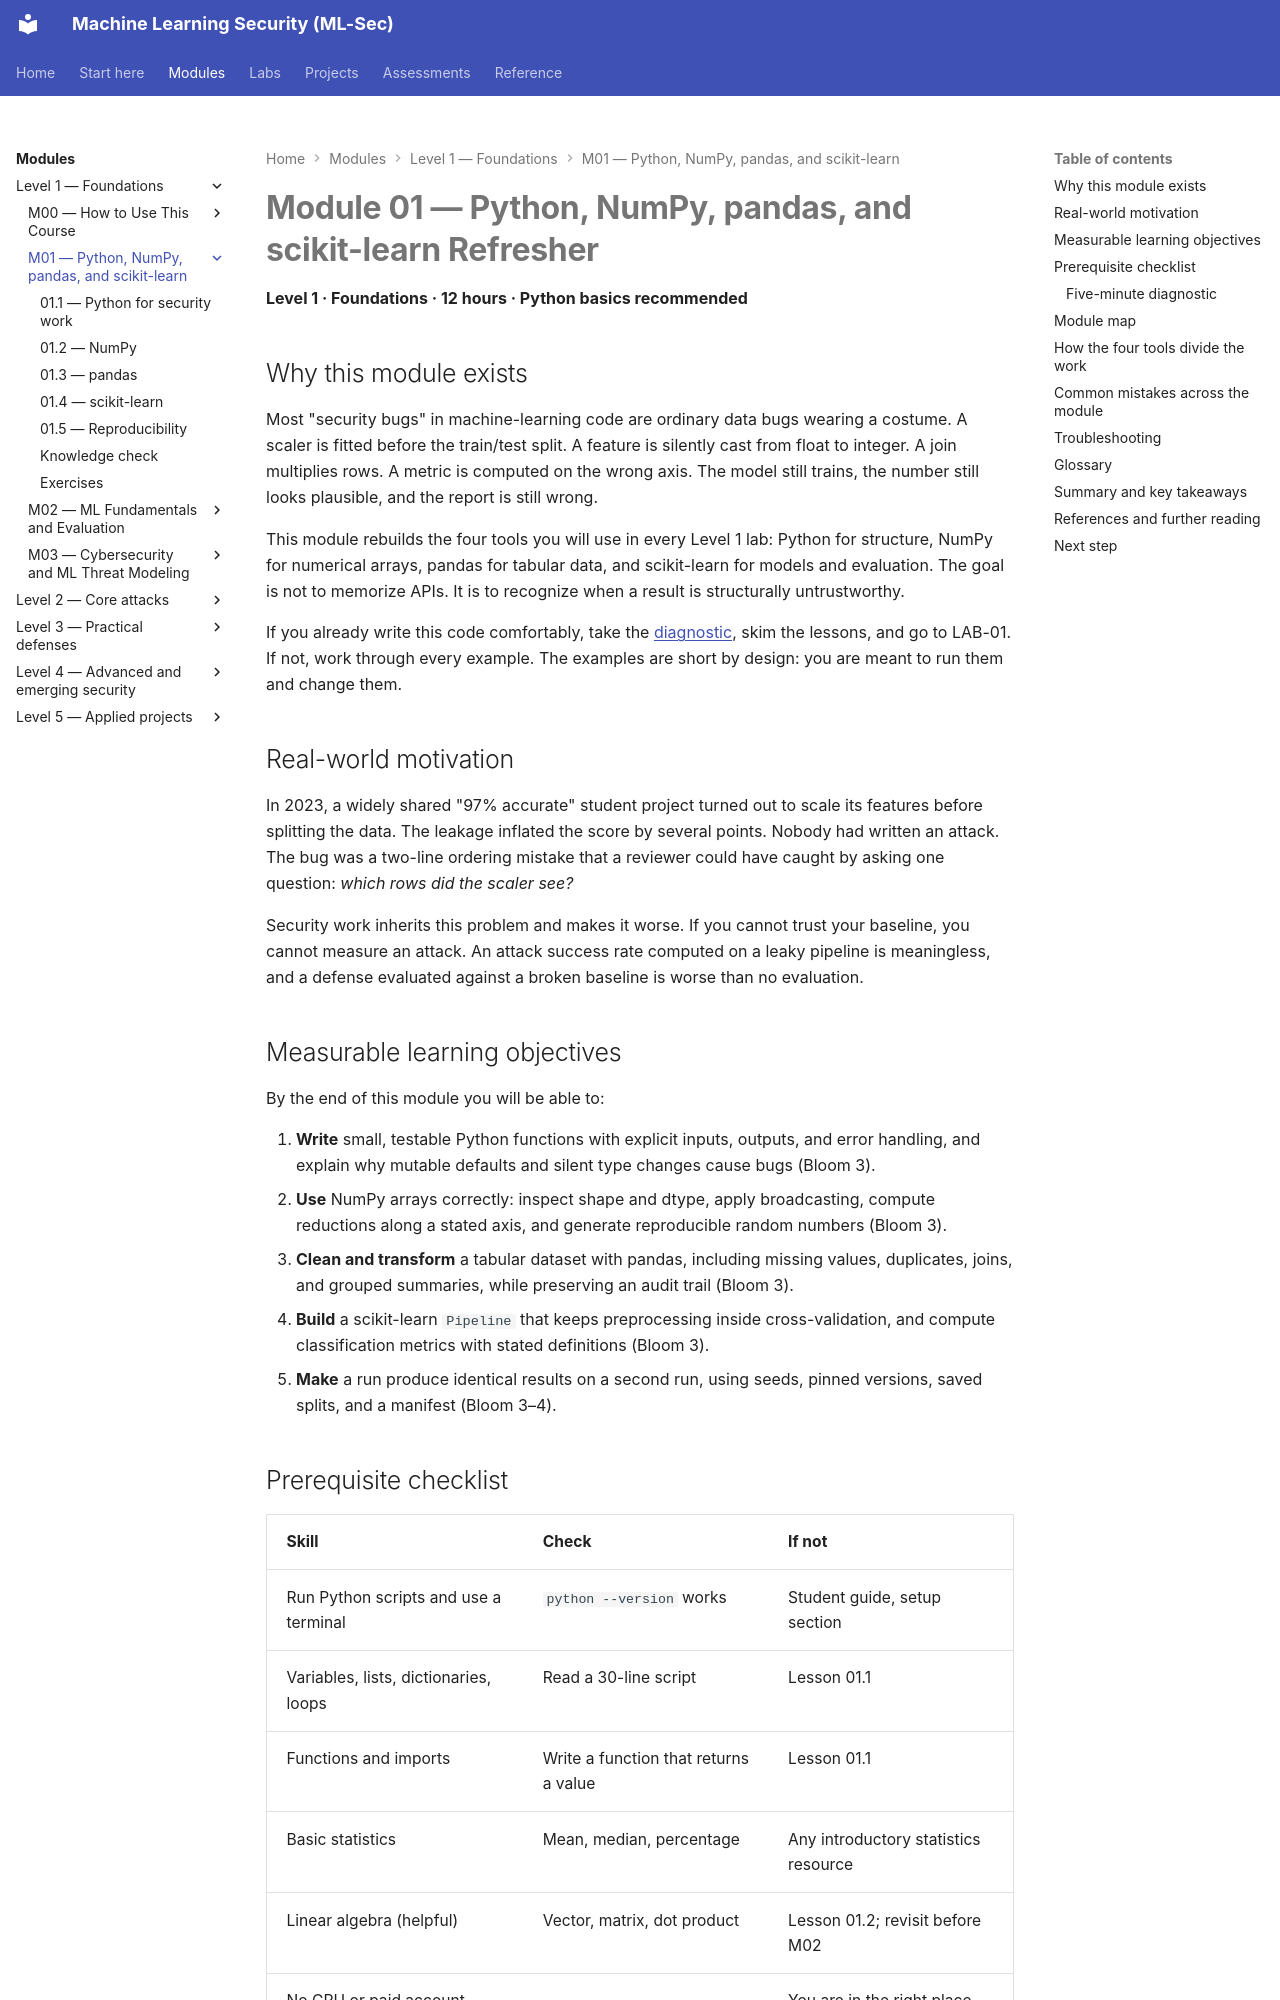

repository: nadeem-majeedch/MLSec · page: modules/m01-python-refresher/index.html · generator: mkdocs

---
title: Module 01 — Python, NumPy, pandas, and scikit-learn Refresher
---

# Module 01 — Python, NumPy, pandas, and scikit-learn Refresher

<a id="m01-start"></a>

**Level 1 · Foundations · 12 hours · Python basics recommended**

## Why this module exists

Most "security bugs" in machine-learning code are ordinary data bugs wearing a costume. A scaler is fitted before the train/test split. A feature is silently cast from float to integer. A join multiplies rows. A metric is computed on the wrong axis. The model still trains, the number still looks plausible, and the report is still wrong.

This module rebuilds the four tools you will use in every Level 1 lab: Python for structure, NumPy for numerical arrays, pandas for tabular data, and scikit-learn for models and evaluation. The goal is not to memorize APIs. It is to recognize when a result is structurally untrustworthy.

If you already write this code comfortably, take the [diagnostic](#diagnostic), skim the lessons, and go to LAB-01. If not, work through every example. The examples are short by design: you are meant to run them and change them.

## Real-world motivation

In 2023, a widely shared "97% accurate" student project turned out to scale its features before splitting the data. The leakage inflated the score by several points. Nobody had written an attack. The bug was a two-line ordering mistake that a reviewer could have caught by asking one question: *which rows did the scaler see?*

Security work inherits this problem and makes it worse. If you cannot trust your baseline, you cannot measure an attack. An attack success rate computed on a leaky pipeline is meaningless, and a defense evaluated against a broken baseline is worse than no evaluation.

## Measurable learning objectives

By the end of this module you will be able to:

1. **Write** small, testable Python functions with explicit inputs, outputs, and error handling, and explain why mutable defaults and silent type changes cause bugs (Bloom 3).
2. **Use** NumPy arrays correctly: inspect shape and dtype, apply broadcasting, compute reductions along a stated axis, and generate reproducible random numbers (Bloom 3).
3. **Clean and transform** a tabular dataset with pandas, including missing values, duplicates, joins, and grouped summaries, while preserving an audit trail (Bloom 3).
4. **Build** a scikit-learn `Pipeline` that keeps preprocessing inside cross-validation, and compute classification metrics with stated definitions (Bloom 3).
5. **Make** a run produce identical results on a second run, using seeds, pinned versions, saved splits, and a manifest (Bloom 3–4).
